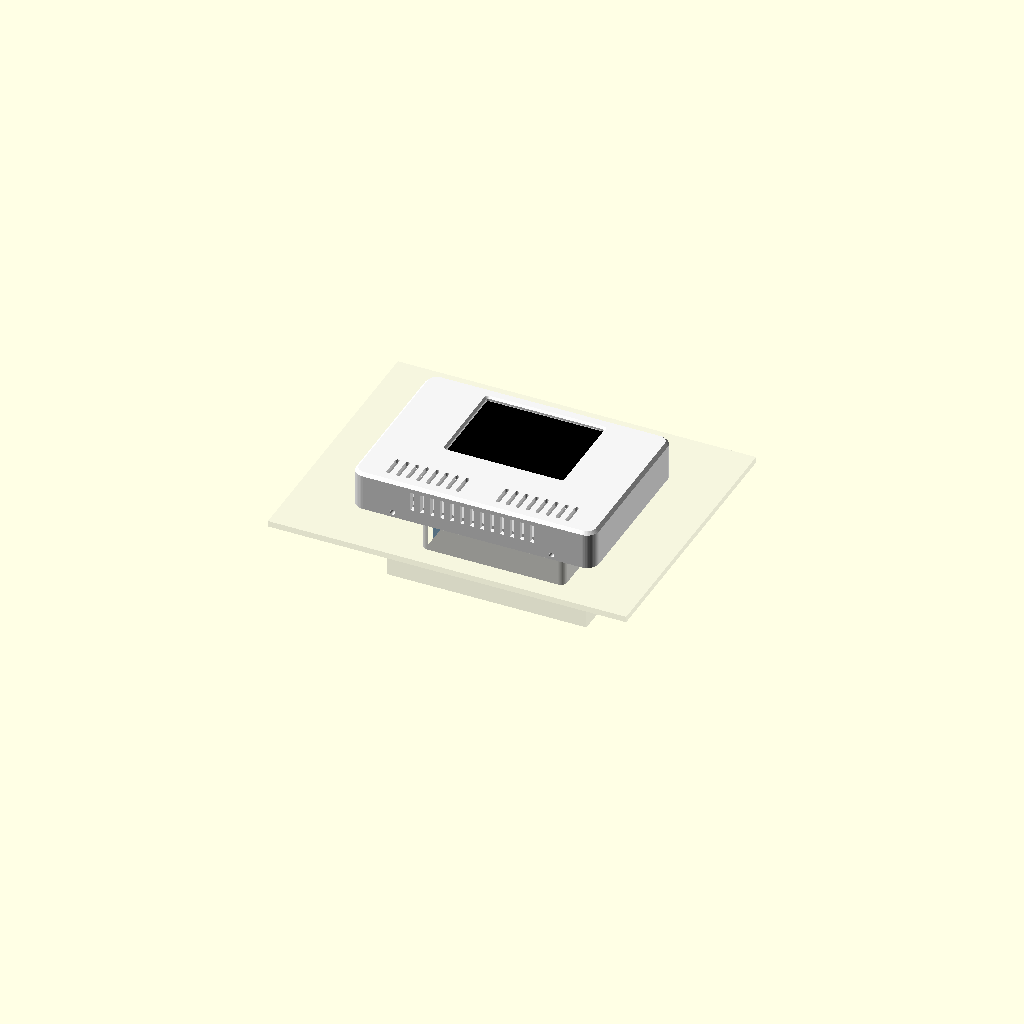
Cell 1: the model at its default parameters.
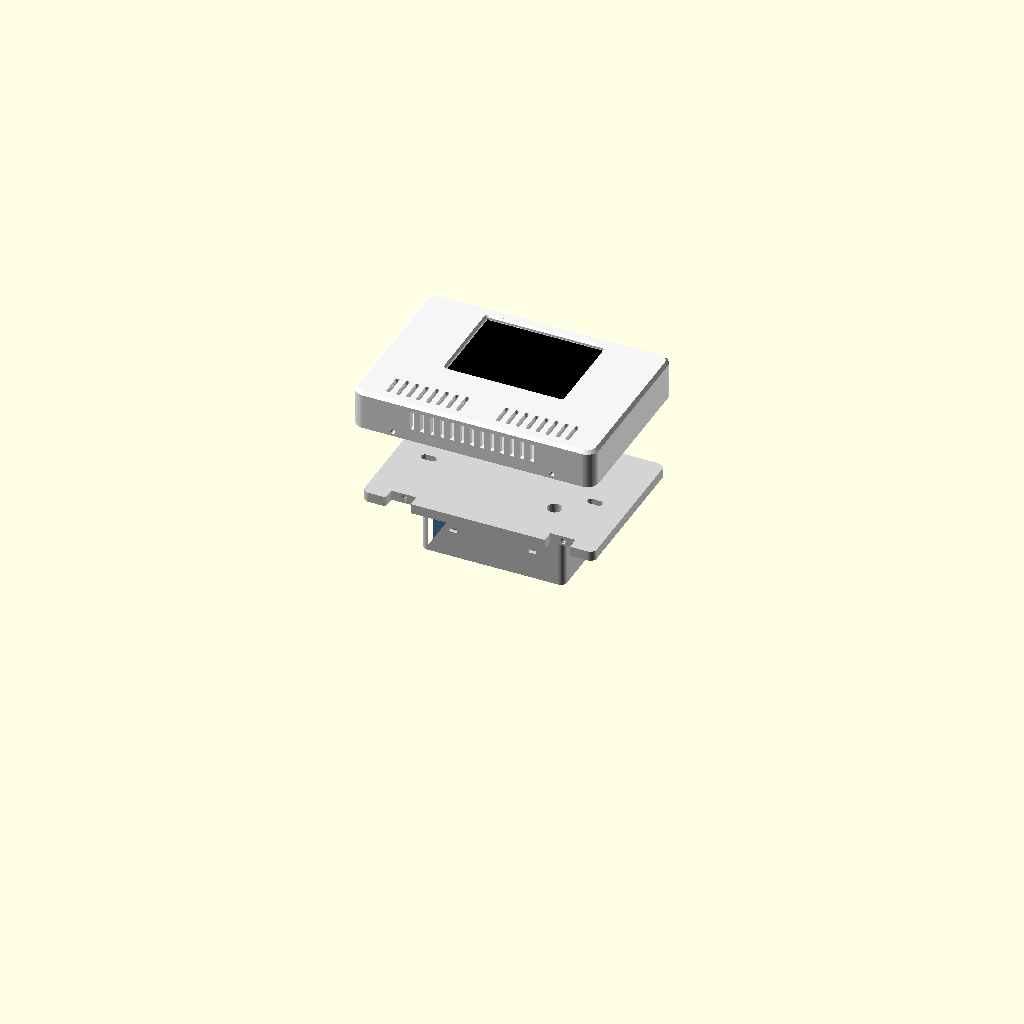
Cell 2: the same model with part = "exploded".
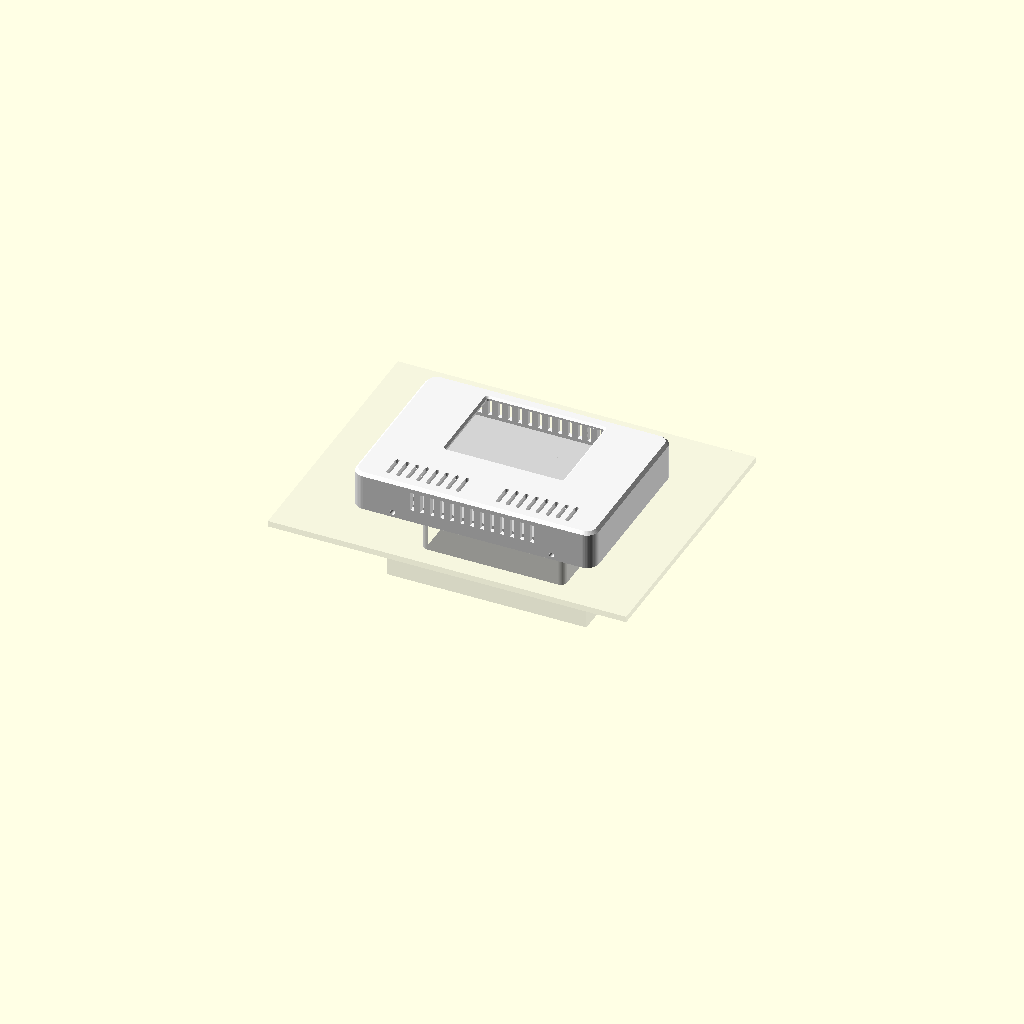
Cell 3 — show_ghosts set to false, the other parameters unchanged.
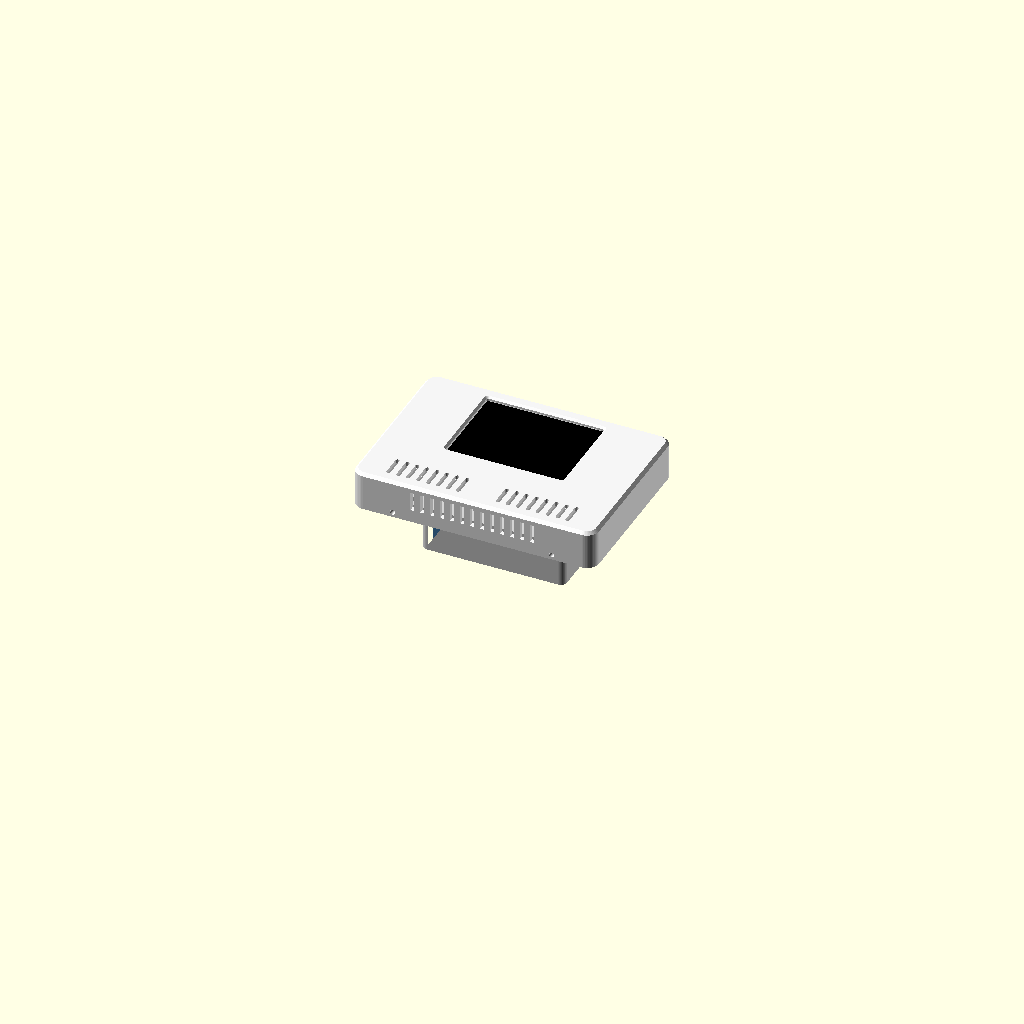
Cell 4: the same model with show_wall = false.
One fixed orthographic camera (rotation 55°, 0°, 25°; colour scheme Cornfield) for every cell.
The OpenSCAD source (hardware/enclosures/termomade_box.scad):
// =============================================================================
// TermoMade base station enclosure — 2 parts on an Italian 503 wall box
// -----------------------------------------------------------------------------
//  FRONT : shell with display window, CYD screwed to 4 standoffs, sensor
//          chamber (DS18B20) below the screen, top lip + 2 lock screws
//  BASE  : plate screwed to the 503 box + closed mains pocket that sits inside
//          the 503 box (PSU, relay module, terminal block)
//
//  Assembly: base on the 503 box -> wire -> CYD in the front -> plug LV harness
//            -> front held 3.5 mm high, pushed to the wall, slid down (top lip
//            hooks behind the plate) -> 2 x M3x16 self-tapping from below.
//
//  Coordinates: X right, Y up (seen from the room), Z out of the wall.
//  z = 0 is the wall surface, origin at the 503 box centre. Units mm.
//  OpenSCAD 2021.01+. Use the Customizer for live tweaking.
//
//  CYD data (ESP32-2432S028): Sunton dimension drawing + community STEP model
//  (github.com/witnessmenow/ESP32-Cheap-Yellow-Display, Havenview CAD).
//  VERIFY with calipers on your 2-USB board: hole spacing, view-area offset,
//  USB-C / micro-USB positions (only used if usb_slot = true).
// =============================================================================

/* [View] */
// what to show / export
part = "assembly"; // [assembly, exploded, section, front, base, front_print, base_print, fit_test]
show_ghosts = true;
// wall + 503 box context in the assembly view
show_wall = true;
explode = 45;
// section plane X (part = "section")
section_x = 41.5;
// stand the model up (Y up) for screenshots; leave false for printing/export
upright = false;

/* [Box] */
box_w = 122;
box_h = 86;
// side walls of the front shell
wall = 2.4;
// front face thickness
front_t = 2.0;
// vertical edge radius (keep large)
edge_r = 6;
// 45 deg chamfer on the front edge
front_chamfer = 1.5;
// general fit clearance
clr = 0.3;

/* [Base plate & joint] */
plate_t = 5;
// how far the front is lifted to hook the top lip
slide = 3.5;
lip_t = 1.6;
// lip reach below the inner top wall
lip_len = 3.3;
lip_w = 24;
lip_x = [-30, 30];
lock_x = [-40, 40];
// boss for the M3 lock screw [x, y, z]
lock_boss = [12, 6, 6];
// M3 self-tapping pilot
lock_pilot = 2.6;
// hole in the plate that receives the screw tip
lock_pin_d = 3.4;
lock_pin_depth = 4;

/* [503 wall box] */
// fixing-screw spacing (Italian standard 503)
b503_screw_dx = 83.5;
b503_hole_d = 3.8;
// +- slot along X
b503_slot = 2;
// ghost only: approx inner [w, h, depth]
b503_inner = [96, 50, 45];

/* [Mains pocket (inside the 503 box)] */
pocket_w = 72;
pocket_h = 42;
pocket_d = 30;
pocket_wall = 2.0;
// component [x, y, depth] and centre [x, y] (plate coords)
psu_size = [34, 15, 20];
psu_pos = [-15, 10];
relay_size = [50, 19, 26];
relay_pos = [-6, -9];
term_size = [25, 10, 15];
term_pos = [20, 11];
cradle_h = 6;
cradle_t = 1.6;
// low-voltage wire passage pocket -> front cavity
lv_hole_pos = [27, -12];
lv_hole_d = 7;
lv_tube_l = 12;

/* [CYD ESP32-2432S028] */
cyd_w = 86;
cyd_h = 50;
cyd_t = 1.6;
cyd_r = 3;
cyd_hole_dx = 78;
cyd_hole_dy = 42;
cyd_hole_d = 3.2;
// display module on the front
lcd_w = 69;
lcd_h = 50;
lcd_t = 3.6;
// visible area and its X offset from the PCB centre
view_w = 59;
view_h = 45;
view_dx = -2.5;
// tallest part on the back of the PCB
back_comp_h = 4.7;
// plate front face -> PCB back
cyd_back_clear = 7;
// display glass -> inside of the front face
glass_gap = 0.3;
// PCB top edge -> inner top wall
cyd_top_gap = 1.5;
// grow (+) / shrink (-) the window
window_extra = 0;
window_chamfer = 1.0;
standoff_d = 6.5;
// M2.5 self-tapping pilot for the CYD screws
cyd_pilot = 2.2;
// material left in front of the pilot hole
pilot_skin = 1.2;

/* [Openings] */
// small hole in front of the CYD light sensor (position unverified)
ldr_hole = false;
ldr_pos = [-39.5, -14];
ldr_d = 2.5;
// side slot for a USB plug (right wall), PCB-relative Y
usb_slot = false;
usb_slot_y = -9.3;
usb_slot_size = [13, 8];

/* [Sensor chamber] */
// free space below the PCB for the side-entry JST plugs
plug_zone = 10;
divider_t = 2.0;
vent_w = 2.0;
vent_pitch = 5;
front_vent_x = 46;
// solid band in the grille that carries the sensor cradle
vent_skip = 6;
bottom_vent_x = 30;
top_vents = true;
top_vent_x = 45;
sensor = "TO92"; // [TO92, probe6]
wire_notch = [5, 3];
wire_notch_x = -10;

/* [Hidden] */
$fn = 48;
eps = 0.01;

// ----------------------------------------------------------------- derived
in_w = box_w - 2*wall;
in_h = box_h - 2*wall;
in_top = box_h/2 - wall;
in_bot = -box_h/2 + wall;
in_r = max(edge_r - wall, 0.5);

z_pcb_b = plate_t + cyd_back_clear;
z_pcb_t = z_pcb_b + cyd_t;
z_glass = z_pcb_t + lcd_t;
z_fin = z_glass + glass_gap;          // inside of the front face
box_d = z_fin + front_t;              // total depth above the wall

cyd_cx = -view_dx;                    // window centred on the box
cyd_cy = in_top - cyd_top_gap - cyd_h/2;
win_cx = cyd_cx + view_dx;
div_top = cyd_cy - cyd_h/2 - plug_zone;
div_bot = div_top - divider_t;
ch_cy = (div_bot + in_bot)/2;         // sensor chamber centre
ch_h = div_bot - in_bot;

plate_top = in_top - clr;
plate_bot = in_bot + slide + clr;
notch_top = in_bot + lock_boss[1] + slide + clr;

standoff_h = z_fin - z_pcb_t;
pilot_depth = standoff_h + front_t - pilot_skin;

echo(str("TermoMade box: ", box_w, " x ", box_h, " x ", box_d, " mm above the wall, pocket ",
         pocket_w, " x ", pocket_h, " x ", pocket_d, " mm into the 503 box"));
echo(str("CYD centre (", cyd_cx, ", ", cyd_cy, "), sensor chamber height ", ch_h, " mm"));
assert(pocket_w <= b503_screw_dx - 8 - 2, "pocket collides with the 503 screw bosses");
assert(div_bot - in_bot >= 12, "sensor chamber too small");

// ----------------------------------------------------------------- helpers
module rrect(w, h, r) {
    rr = min(r, w/2 - eps, h/2 - eps);
    if (rr > 0) offset(r = rr) square([w - 2*rr, h - 2*rr], center = true);
    else square([w, h], center = true);
}
module slot2d(len, w) { hull() for (s = [-1, 1]) translate([0, s*(len - w)/2]) circle(d = w); }

// ----------------------------------------------------------------- FRONT
module front_outer() {
    hull() {
        linear_extrude(box_d - front_chamfer) rrect(box_w, box_h, edge_r);
        translate([0, 0, box_d - eps]) linear_extrude(eps)
            rrect(box_w - 2*front_chamfer, box_h - 2*front_chamfer, edge_r - front_chamfer);
    }
}

module cyd_holes_xy() {
    for (sx = [-1, 1], sy = [-1, 1])
        translate([cyd_cx + sx*cyd_hole_dx/2, cyd_cy + sy*cyd_hole_dy/2]) children();
}

module standoffs() {
    cyd_holes_xy() translate([0, 0, z_pcb_t]) cylinder(d = standoff_d, h = standoff_h + eps);
}

module divider() {
    difference() {
        translate([-in_w/2, div_bot, plate_t + clr]) cube([in_w, divider_t, z_fin - plate_t - clr + eps]);
        // wire passage for the DS18B20 lead, close to the plate
        translate([wire_notch_x - wire_notch[0]/2, div_bot - 1, plate_t + clr - 1])
            cube([wire_notch[0], divider_t + 2, wire_notch[1] + 1]);
    }
}

module top_lips() {
    // hook behind the plate's top edge; underside 45 deg after a short ledge
    for (x = lip_x) translate([x - lip_w/2, 0, 0])
        rotate([90, 0, 90]) linear_extrude(lip_w)
            polygon([[in_top + eps, 0], [in_top - lip_len, 0],
                     [in_top - lip_len + lip_t, lip_t], [in_top + eps, lip_t]]);
}

module lock_bosses() {
    for (x = lock_x) {
        translate([x - lock_boss[0]/2, in_bot - eps, 0]) cube([lock_boss[0], lock_boss[1] + eps, lock_boss[2]]);
        // 45 deg gusset towards the front face (printable face-down)
        translate([x - lock_boss[0]/2, 0, 0]) rotate([90, 0, 90]) linear_extrude(lock_boss[0])
            polygon([[in_bot - eps, lock_boss[2] - eps], [in_bot + lock_boss[1], lock_boss[2] - eps],
                     [in_bot - eps, lock_boss[2] + lock_boss[1]]]);
    }
}

module sensor_cradle() {
    zc = z_fin + eps;
    if (sensor == "TO92") {
        // two prongs gripping the flat TO-92 body (3.6-3.9 mm), leads towards the wall
        for (s = [-1, 1]) translate([-3, ch_cy + s*(1.9 + 0.8) - 0.8, zc - 8]) cube([6, 1.6, 8]);
    } else {
        translate([0, ch_cy, zc - 8]) difference() {
            cylinder(d = 6.3 + 3.2, h = 8);
            translate([0, 0, -1]) cylinder(d = 6.3, h = 10);
            translate([-1.5, -10, -1]) cube([3, 10, 10]);
        }
    }
}

module window_cut() {
    w = view_w + window_extra; h = view_h + window_extra;
    translate([win_cx, cyd_cy, z_fin - 1]) linear_extrude(front_t + 2) rrect(w, h, 1);
    translate([win_cx, cyd_cy, 0]) hull() {
        translate([0, 0, box_d - window_chamfer]) linear_extrude(eps) rrect(w, h, 1);
        translate([0, 0, box_d + eps]) linear_extrude(eps) rrect(w + 2*window_chamfer, h + 2*window_chamfer, 1 + window_chamfer);
    }
}

module vents_cut() {
    // front grille of the sensor chamber
    n = floor(front_vent_x / vent_pitch);
    for (i = [-n:n]) {
        x = i * vent_pitch;
        if (abs(x) > vent_skip)
            translate([x, ch_cy, z_fin - 1]) linear_extrude(front_t + 2) slot2d(ch_h - 6, vent_w);
    }
    // bottom intake slots (run front-to-back, printable)
    m = floor(bottom_vent_x / vent_pitch);
    for (i = [-m:m]) translate([i*vent_pitch - vent_w/2, -box_h/2 - 1, plate_t + 1.5])
        cube([vent_w, wall + 2, z_fin - plate_t - 3]);
    // top exhaust slots above the CYD
    if (top_vents) {
        k = floor(top_vent_x / vent_pitch);
        for (i = [-k:k]) translate([i*vent_pitch - vent_w/2, in_top - 1, plate_t + 1.5])
            cube([vent_w, wall + 2, z_fin - plate_t - 3]);
    }
}

module front() {
    difference() {
        union() {
            difference() {
                front_outer();
                translate([0, 0, -1]) linear_extrude(z_fin + 1) rrect(in_w, in_h, in_r);
            }
            intersection() {
                translate([0, 0, -eps]) linear_extrude(z_fin + 2*eps) rrect(in_w + 2*eps, in_h + 2*eps, in_r);
                union() { standoffs(); divider(); top_lips(); lock_bosses(); sensor_cradle(); }
            }
        }
        window_cut();
        vents_cut();
        // CYD screw pilots (M2.5 self-tapping, from the back)
        cyd_holes_xy() translate([0, 0, z_pcb_t - eps]) cylinder(d = cyd_pilot, h = pilot_depth);
        // lock screws from below: pilot through bottom wall + boss, plus head seat
        for (x = lock_x) translate([x, -box_h/2 - 1, plate_t/2]) rotate([-90, 0, 0])
            cylinder(d = lock_pilot, h = wall + lock_boss[1] + 2);
        if (ldr_hole) translate([cyd_cx + ldr_pos[0], cyd_cy + ldr_pos[1], z_fin - 1]) cylinder(d = ldr_d, h = front_t + 2);
        if (usb_slot) translate([box_w/2 - wall - 1, cyd_cy + usb_slot_y, z_pcb_b - 2])
            rotate([0, 90, 0]) linear_extrude(wall + 2) rrect(usb_slot_size[1], usb_slot_size[0], 2);
    }
}

// ----------------------------------------------------------------- BASE
module cradle(size, pos) {
    // rectangular frame with gaps in the middle of each side (wires, fingers)
    translate([pos[0], pos[1], -cradle_h]) linear_extrude(cradle_h + eps) difference() {
        rrect(size[0] + 2*(clr + cradle_t), size[1] + 2*(clr + cradle_t), 1);
        rrect(size[0] + 2*clr, size[1] + 2*clr, 0.5);
        square([size[0]*0.4, size[1] + 10], center = true);
        square([size[0] + 10, size[1]*0.4], center = true);
    }
}

module pocket() {
    translate([0, 0, -pocket_d]) difference() {
        linear_extrude(pocket_d + eps) difference() {
            rrect(pocket_w, pocket_h, 3);
            rrect(pocket_w - 2*pocket_wall, pocket_h - 2*pocket_wall, 1.5);
        }
        // cable-tie slots in the long walls
        for (x = [-20, 20], y = [-1, 1]) translate([x - 2, y*pocket_h/2 - 2, pocket_d*0.45]) cube([4, 4, 2.4]);
    }
    cradle(psu_size, psu_pos);
    cradle(relay_size, relay_pos);
    cradle(term_size, term_pos);
    // low-voltage sleeve: keeps the LV wires apart from the mains side
    translate([lv_hole_pos[0], lv_hole_pos[1], -lv_tube_l]) cylinder(d = lv_hole_d + 3.2, h = lv_tube_l + eps);
}

module base() {
    difference() {
        union() {
            translate([0, (plate_top + plate_bot)/2, 0]) linear_extrude(plate_t)
                rrect(in_w - 2*clr, plate_top - plate_bot, max(in_r - clr, 0.5));
            pocket();
        }
        // 503 fixing screws (slotted)
        for (s = [-1, 1]) translate([s*b503_screw_dx/2, 0, -1]) linear_extrude(plate_t + 2)
            hull() for (d = [-b503_slot, b503_slot]) translate([d, 0]) circle(d = b503_hole_d);
        // rebates for the front's top lips (wall side)
        for (x = lip_x) translate([x - lip_w/2 - clr, in_top - lip_len - clr, -1])
            cube([lip_w + 2*clr, lip_len + 10, lip_t + clr + 1]);
        // notches for the lock bosses + holes that receive the screw tips
        for (x = lock_x) {
            translate([x - lock_boss[0]/2 - clr, plate_bot - 1, -1])
                cube([lock_boss[0] + 2*clr, notch_top - plate_bot + 1, plate_t + 2]);
            translate([x, notch_top - eps, plate_t/2]) rotate([-90, 0, 0]) cylinder(d = lock_pin_d, h = lock_pin_depth);
        }
        // LV passage
        translate([lv_hole_pos[0], lv_hole_pos[1], -lv_tube_l - 1]) cylinder(d = lv_hole_d, h = lv_tube_l + plate_t + 2);
    }
}

// ----------------------------------------------------------------- ghosts
// back-side parts of the CYD [x0, x1, y0, y1, height], PCB coords (from the STEP model)
cyd_back_parts = [
    [-43.0, -17.6, -9.0, 9.0, 3.0],    // ESP32-WROOM module (antenna at x = -43)
    [-32.8, -22.8, -24.9, -20.6, 3.5], // JST connector (side entry)
    [-16.8, -6.8, -24.9, -20.6, 3.5],  // JST connector (side entry)
    [11.4, 19.0, 20.6, 23.8, 4.6],     // connector
    [38.1, 43.6, -13.2, -5.4, 2.5],    // micro-USB (original board)
    [37.5, 42.0, 4.0, 14.0, 3.5],      // connector / USB-C on 2-USB boards (verify)
    [-15.0, -10.0, -16.5, -11.5, 1.6], // IC
    [-31.4, -27.9, 17.2, 23.2, 4.7],   // button
    [-35.4, -31.9, 17.2, 23.2, 4.7],   // button
    [-2.6, 12.4, -24.9, -9.9, 1.8]     // microSD socket (card from the bottom edge)
];

module cyd_ghost() {
    translate([cyd_cx, cyd_cy, z_pcb_b]) {
        color("darkgreen") difference() {
            linear_extrude(cyd_t) rrect(cyd_w, cyd_h, cyd_r);
            for (sx = [-1, 1], sy = [-1, 1]) translate([sx*cyd_hole_dx/2, sy*cyd_hole_dy/2, -1]) cylinder(d = cyd_hole_d, h = 5);
        }
        color("silver") translate([-lcd_w/2, -lcd_h/2, cyd_t]) cube([lcd_w, lcd_h, lcd_t - 0.1]);
        color("black") translate([view_dx - view_w/2, -view_h/2, cyd_t + lcd_t - 0.1]) cube([view_w, view_h, 0.1]);
        color("dimgray") for (p = cyd_back_parts) translate([p[0], p[2], -p[4]]) cube([p[1] - p[0], p[3] - p[2], p[4]]);
    }
}

module pocket_ghosts() {
    color("royalblue") translate([psu_pos[0] - psu_size[0]/2, psu_pos[1] - psu_size[1]/2, -psu_size[2]]) cube(psu_size);
    color("steelblue") translate([relay_pos[0] - relay_size[0]/2, relay_pos[1] - relay_size[1]/2, -relay_size[2]]) cube(relay_size);
    color("lightgreen") translate([term_pos[0] - term_size[0]/2, term_pos[1] - term_size[1]/2, -term_size[2]]) cube(term_size);
}

module sensor_ghost() {
    color("black") translate([0, ch_cy, z_fin - 6]) cylinder(d = 4.6, h = 4.5);
}

module wall_ghost() {
    color([0.85, 0.85, 0.8, 0.25]) difference() {
        translate([-90, -70, -3]) cube([180, 140, 3]);
        translate([-b503_inner[0]/2, -b503_inner[1]/2, -5]) cube([b503_inner[0], b503_inner[1], 10]);
    }
    color([0.6, 0.6, 0.6, 0.25]) translate([0, 0, -b503_inner[2]/2]) difference() {
        cube([b503_inner[0] + 4, b503_inner[1] + 4, b503_inner[2]], center = true);
        translate([0, 0, 2]) cube([b503_inner[0], b503_inner[1], b503_inner[2]], center = true);
    }
}

module ghosts() { cyd_ghost(); pocket_ghosts(); sensor_ghost(); }

// ----------------------------------------------------------------- output
module front_c() { color("whitesmoke") front(); }
module base_c()  { color("lightgray") base(); }

module show() { if (upright) rotate([90, 0, 0]) children(); else children(); }

show() if (part == "assembly") {
    front_c(); base_c();
    if (show_ghosts) ghosts();
    if (show_wall) wall_ghost();
} else if (part == "exploded") {
    translate([0, 0, explode]) { front_c(); if (show_ghosts) { cyd_ghost(); sensor_ghost(); } }
    base_c();
    if (show_ghosts) pocket_ghosts();
} else if (part == "section") {
    intersection() {
        union() { front_c(); base_c(); if (show_ghosts) ghosts(); }
        translate([section_x, -100, -100]) cube([200, 200, 200]);
    }
} else if (part == "ghost_cyd") {
    cyd_ghost(); sensor_ghost();
} else if (part == "ghost_pocket") {
    pocket_ghosts();
} else if (part == "front") {
    front_c();
} else if (part == "base") {
    base_c();
} else if (part == "front_print") {
    // face down on the bed
    translate([0, 0, box_d]) rotate([180, 0, 0]) front();
} else if (part == "base_print") {
    // plate front face down, pocket pointing up
    translate([0, 0, plate_t]) rotate([180, 0, 0]) base();
} else if (part == "fit_test") {
    // 15-minute print: front face around the display + standoffs.
    // Lay the CYD on it: holes on the standoffs, screen centred in the window.
    translate([0, 0, box_d]) rotate([180, 0, 0]) intersection() {
        front();
        translate([cyd_cx - cyd_w/2 - 5, cyd_cy - cyd_h/2 - 5, z_pcb_t]) cube([cyd_w + 10, cyd_h + 10, 50]);
    }
}
Customizer parameters (derived from the source; name, type, default, range or options):
part: string, default "assembly", options "assembly", "exploded", "section", "front", "base", "front_print", "base_print", "fit_test"
show_ghosts: bool, default true
show_wall: bool, default true
explode: number, default 45
section_x: number, default 41.5
upright: bool, default false
box_w: number, default 122
box_h: number, default 86
wall: number, default 2.4
front_t: number, default 2
edge_r: number, default 6
front_chamfer: number, default 1.5
clr: number, default 0.3
plate_t: number, default 5
slide: number, default 3.5
lip_t: number, default 1.6
lip_len: number, default 3.3
lip_w: number, default 24
lip_x: vector, default [-30, 30]
lock_x: vector, default [-40, 40]
lock_boss: vector, default [12, 6, 6]
lock_pilot: number, default 2.6
lock_pin_d: number, default 3.4
lock_pin_depth: number, default 4
b503_screw_dx: number, default 83.5
b503_hole_d: number, default 3.8
b503_slot: number, default 2
b503_inner: vector, default [96, 50, 45]
pocket_w: number, default 72
pocket_h: number, default 42
pocket_d: number, default 30
pocket_wall: number, default 2
psu_size: vector, default [34, 15, 20]
psu_pos: vector, default [-15, 10]
relay_size: vector, default [50, 19, 26]
relay_pos: vector, default [-6, -9]
term_size: vector, default [25, 10, 15]
term_pos: vector, default [20, 11]
cradle_h: number, default 6
cradle_t: number, default 1.6
lv_hole_pos: vector, default [27, -12]
lv_hole_d: number, default 7
lv_tube_l: number, default 12
cyd_w: number, default 86
cyd_h: number, default 50
cyd_t: number, default 1.6
cyd_r: number, default 3
cyd_hole_dx: number, default 78
cyd_hole_dy: number, default 42
cyd_hole_d: number, default 3.2
lcd_w: number, default 69
lcd_h: number, default 50
lcd_t: number, default 3.6
view_w: number, default 59
view_h: number, default 45
view_dx: number, default -2.5
back_comp_h: number, default 4.7
cyd_back_clear: number, default 7
glass_gap: number, default 0.3
cyd_top_gap: number, default 1.5
window_extra: number, default 0
window_chamfer: number, default 1
standoff_d: number, default 6.5
cyd_pilot: number, default 2.2
